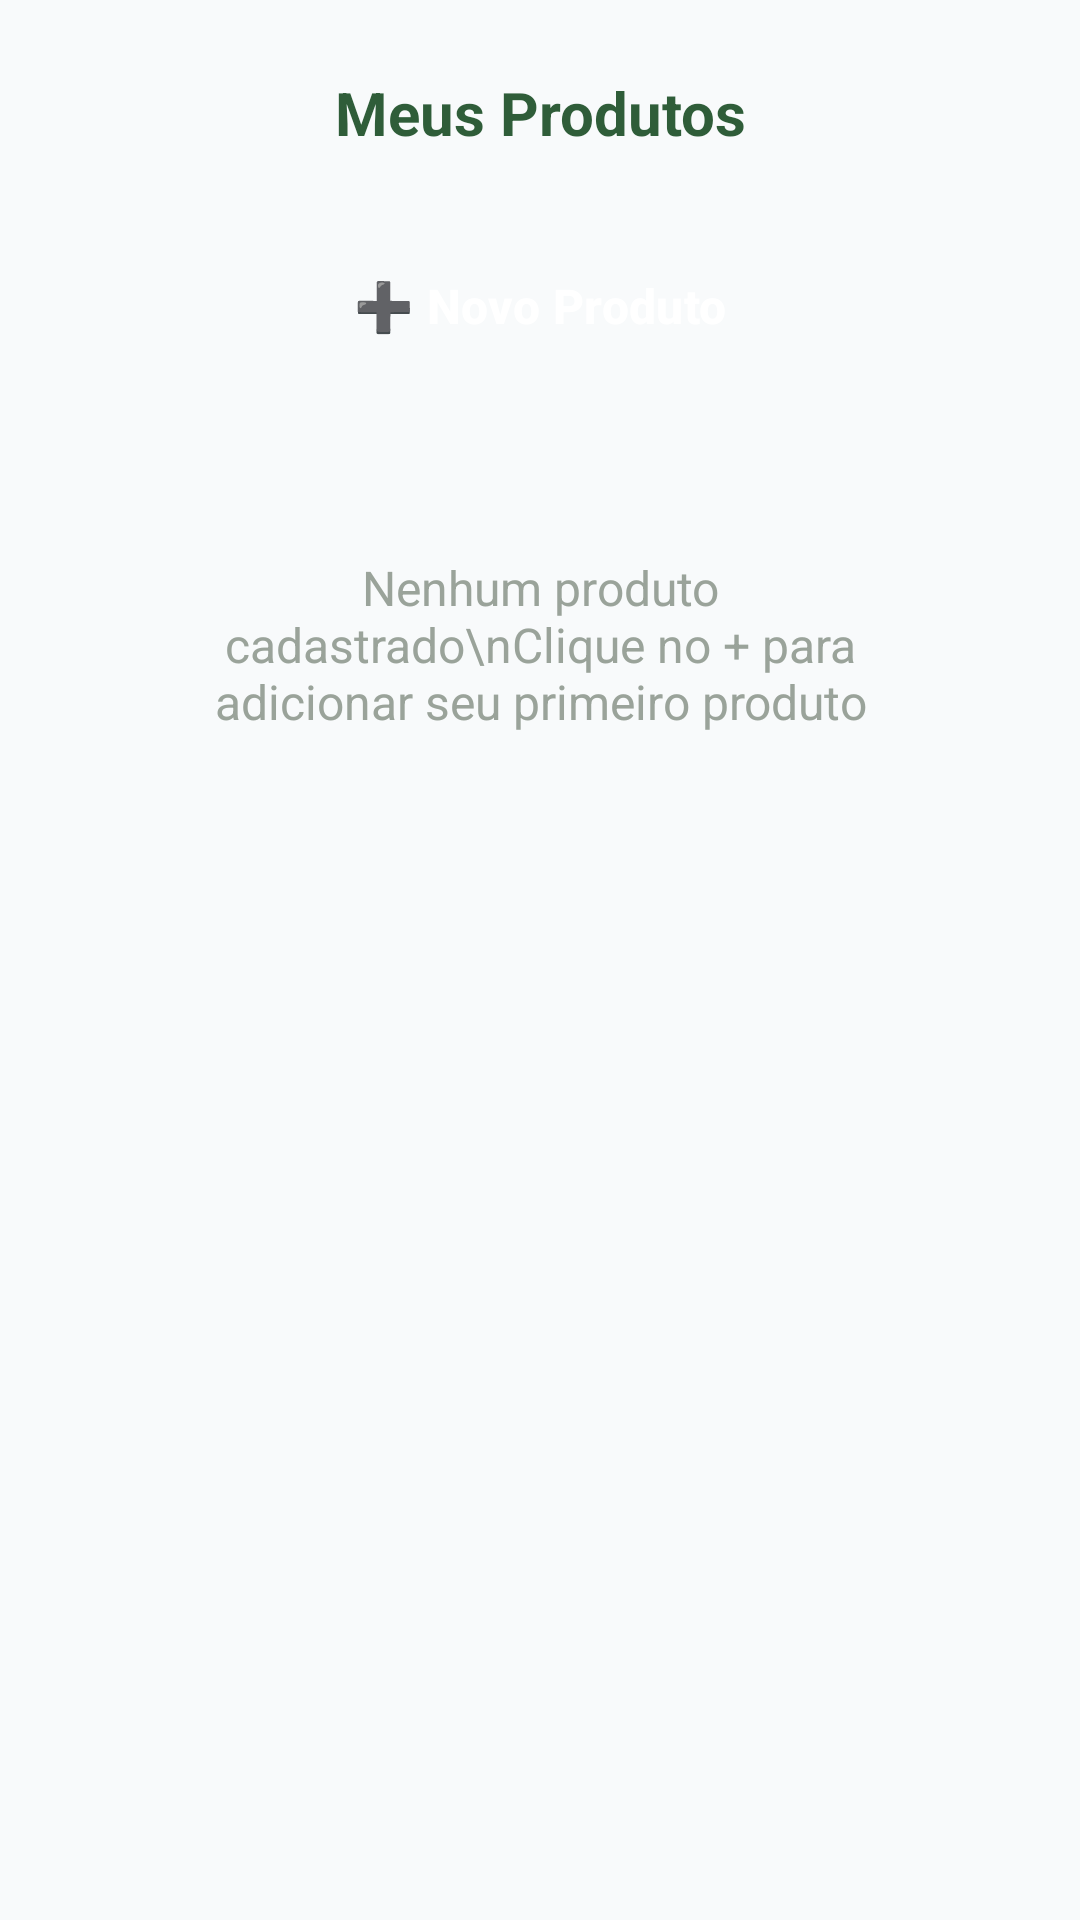

Write the Android layout XML for this screen, with the resource values it uses.
<!-- AndroidManifest.xml: application theme Theme.Ruralize -->
<!-- res/layout/fragment_catalog.xml -->
<?xml version="1.0" encoding="utf-8"?>

<LinearLayout xmlns:android="http://schemas.android.com/apk/res/android"
    android:layout_width="match_parent"
    android:layout_height="match_parent"
    android:orientation="vertical"
    android:background="@color/bg_ice">

    
    <LinearLayout
        android:layout_width="match_parent"
        android:layout_height="wrap_content"
        android:orientation="vertical"
        android:padding="24dp">

        <TextView
            android:layout_width="match_parent"
            android:layout_height="wrap_content"
            android:layout_marginBottom="24dp"
            android:gravity="center"
            android:text="Meus Produtos"
            android:textColor="@color/green_dark"
            android:textSize="20sp"
            android:textStyle="bold" />

        
        <Button
            android:id="@+id/btnNovoProduto"
            style="@style/Ruralize.Button"
            android:layout_width="match_parent"
            android:layout_height="54dp"
            android:layout_marginBottom="16dp"
            android:text="➕ Novo Produto"
            android:textSize="16sp" />

        
        <TextView
            android:id="@+id/txtSemProdutos"
            android:layout_width="match_parent"
            android:layout_height="wrap_content"
            android:gravity="center"
            android:padding="40dp"
            android:text="Nenhum produto cadastrado\nClique no + para adicionar seu primeiro produto"
            android:textColor="@color/text_secondary"
            android:textSize="16sp"
            android:visibility="visible" />

    </LinearLayout>

    
    <androidx.recyclerview.widget.RecyclerView
        android:id="@+id/recyclerViewProdutos"
        android:layout_width="match_parent"
        android:layout_height="0dp"
        android:layout_weight="1"
        android:visibility="gone" />

</LinearLayout>
<!-- resources referenced by this layout -->
<resources>
  <color name="bg_ice">#F8FAFB</color>
  <color name="green_dark">#2F5D39</color>
  <color name="text_secondary">#9AA39A</color>
  <style name="Ruralize.Button" parent="Widget.Material3.Button">
          <item name="cornerRadius">14dp</item>
          <item name="backgroundTint">@color/green_dark</item>
          <item name="android:textColor">@color/white</item>
          <item name="android:insetLeft">0dp</item>
          <item name="android:insetRight">0dp</item>
          <item name="android:textAllCaps">false</item>
          <item name="android:textStyle">bold</item>
      </style>
  <style name="Theme.Ruralize" parent="Theme.Material3.Light.NoActionBar">
          <item name="android:windowBackground">@color/bg_ice</item>
          <item name="colorPrimary">@color/green_dark</item>
          <item name="colorOnPrimary">@color/white</item>
          <item name="colorSurface">@color/white</item>
          <item name="colorOnSurface">@color/text_primary</item>
          
          <item name="materialButtonStyle">@style/Ruralize.Button</item>
          <item name="textInputStyle">@style/Ruralize.TextInput</item>
  
          
          <item name="android:navigationBarColor">@color/bg_ice</item>
          <item name="android:statusBarColor">@color/bg_ice</item>
          <item name="colorSecondary">@color/green_mid</item>
          <item name="colorOnSecondary">@color/white</item>
          <item name="colorTertiary">@color/green_light</item>
          <item name="colorOnTertiary">@color/green_dark</item>
          <item name="android:colorBackground">@color/bg_ice</item>
          <item name="colorOnBackground">@color/text_primary</item>
          <item name="bottomNavigationStyle">@style/Ruralize.BottomNavigation</item>
          <item name="colorControlActivated">@color/green_dark</item>
          <item name="colorControlHighlight">@color/green_light</item>
      </style>
  <color name="white">#FFFFFF</color>
  <color name="text_primary">#2F5D39</color>
  <style name="Ruralize.TextInput" parent="Widget.Material3.TextInputLayout.OutlinedBox">
          <item name="boxBackgroundMode">outline</item>
          <item name="boxCornerRadiusTopStart">14dp</item>
          <item name="boxCornerRadiusTopEnd">14dp</item>
          <item name="boxCornerRadiusBottomStart">14dp</item>
          <item name="boxCornerRadiusBottomEnd">14dp</item>
          <item name="boxStrokeColor">@color/green_light</item>
          <item name="android:textColorHint">@color/text_secondary</item>
          <item name="cursorColor">@color/green_dark</item>
      </style>
  <color name="green_mid">#3D7C4A</color>
  <color name="green_light">#A8C7A1</color>
  <style name="Ruralize.BottomNavigation" parent="Widget.Material3.BottomNavigationView">
          <item name="itemBackground">@color/bg_ice</item>
          <item name="itemTextColor">@color/green_dark</item>
          <item name="itemIconTint">@color/green_dark</item>
          <item name="itemRippleColor">@color/green_light</item>
      </style>
</resources>
